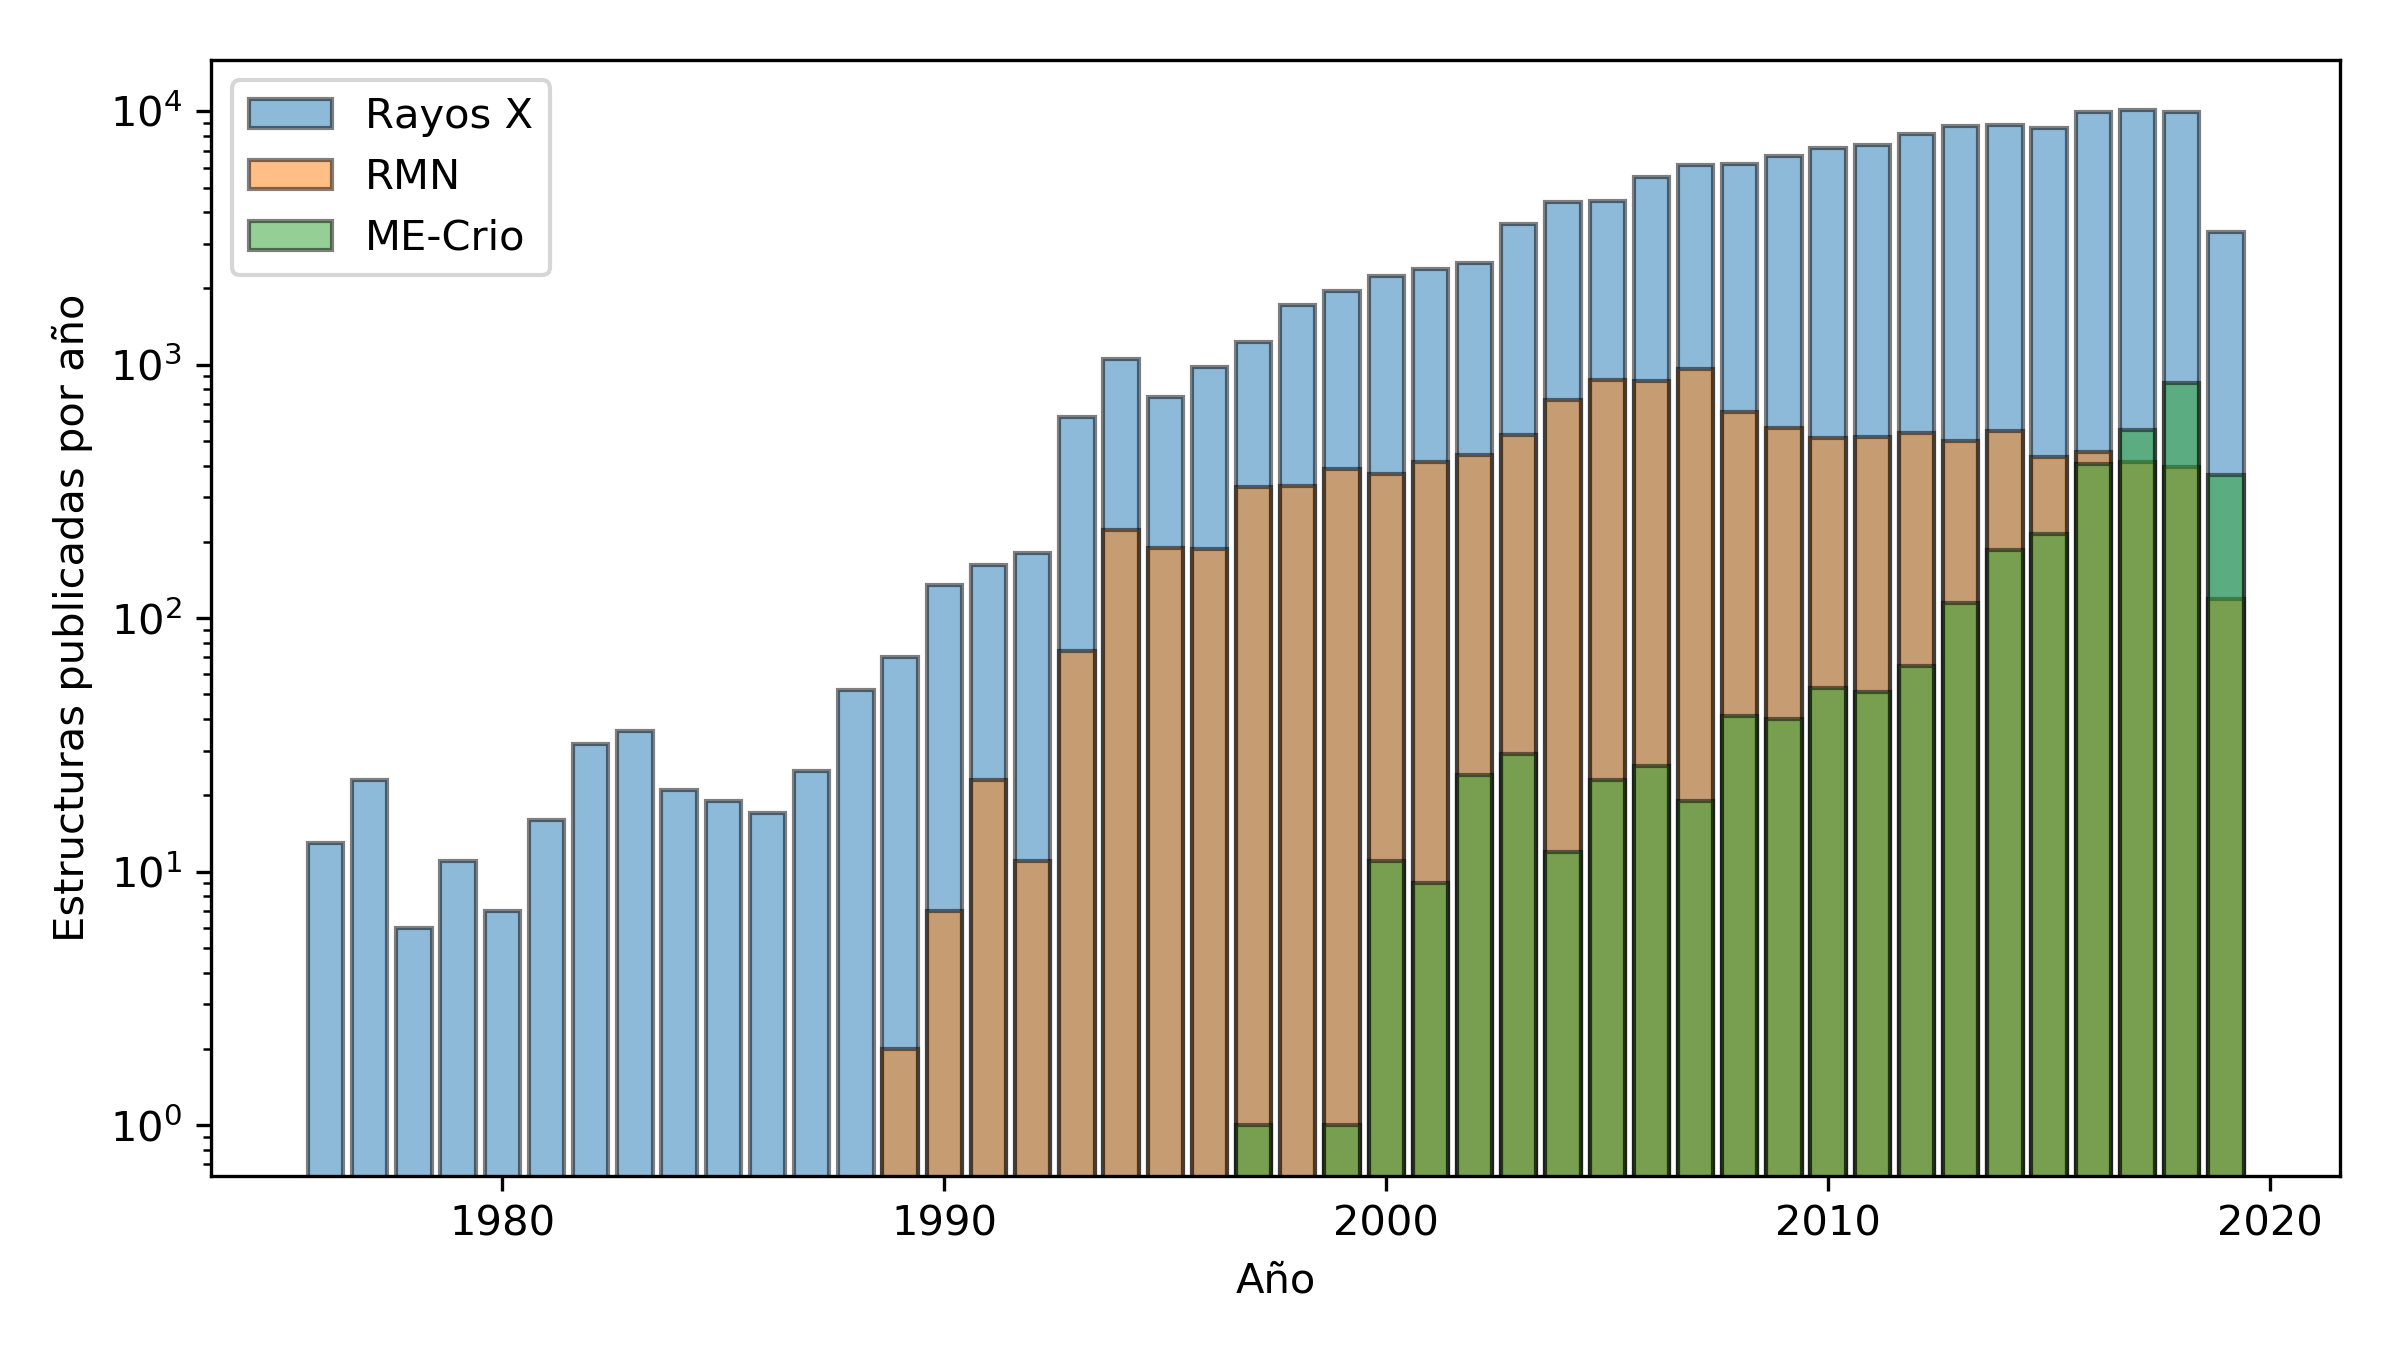

The file beside this chart, header and first rows:
Year, Total XRAY, Released Annually XRAY, Total NMR, Released Annually NMR, Total EM, Released Annually EM
2019, 135258, 3331, 12596, 119, 3094, 368
2018, 131927, 9900, 12477, 396, 2726, 849
2017, 122027, 10088, 12081, 415, 1877, 553
2016, 111939, 9944, 11666, 451, 1324, 405
2015, 101995, 8598, 11215, 434, 919, 214
2014, 93397, 8819, 10781, 549, 705, 185
2013, 84578, 8715, 10232, 500, 520, 115
2012, 75863, 8152, 9732, 537, 405, 65
2011, 67711, 7348, 9195, 518, 340, 51
2010, 60363, 7160, 8677, 516, 289, 53
2009, 53203, 6663, 8161, 564, 236, 40
2008, 46540, 6200, 7597, 652, 196, 41
2007, 40340, 6139, 6945, 965, 155, 19
2006, 34201, 5509, 5980, 860, 136, 26
2005, 28692, 4426, 5120, 874, 110, 23
2004, 24266, 4394, 4246, 727, 87, 12
2003, 19872, 3586, 3519, 529, 75, 29
2002, 16286, 2525, 2990, 441, 46, 24
2001, 13761, 2378, 2549, 414, 22, 9
2000, 11383, 2234, 2135, 370, 13, 11
1999, 9149, 1960, 1765, 389, 2, 1
1998, 7189, 1723, 1376, 331, 1, 0
1997, 5466, 1234, 1045, 329, 1, 1
1996, 4232, 979, 716, 187, 0, 0
1995, 3253, 748, 529, 190, 0, 0
1994, 2505, 1057, 339, 222, 0, 0
1993, 1448, 622, 117, 74, 0, 0
1992, 826, 181, 43, 11, 0, 0
1991, 645, 162, 32, 23, 0, 0
1990, 483, 135, 9, 7, 0, 0
1989, 348, 70, 2, 2, 0, 0
1988, 278, 52, 0, 0, 0, 0
1987, 226, 25, 0, 0, 0, 0
1986, 201, 17, 0, 0, 0, 0
1985, 184, 19, 0, 0, 0, 0
1984, 165, 21, 0, 0, 0, 0
1983, 144, 36, 0, 0, 0, 0
1982, 108, 32, 0, 0, 0, 0
1981, 76, 16, 0, 0, 0, 0
1980, 60, 7, 0, 0, 0, 0
1979, 53, 11, 0, 0, 0, 0
1978, 42, 6, 0, 0, 0, 0
1977, 36, 23, 0, 0, 0, 0
1976, 13, 13, 0, 0, 0, 0
